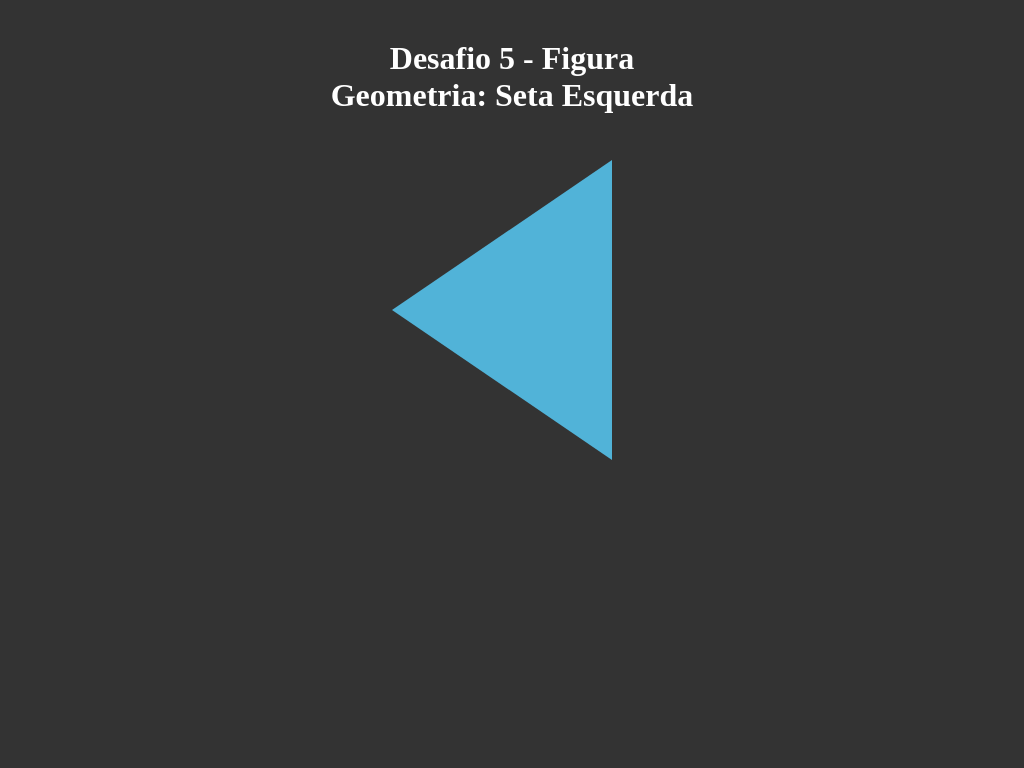

Recreate this image using only HTML and CSS.

<!DOCTYPE html>
<html>
	<head>

		<meta charset="UTF-8"/>

		<title> Desafio 5 - Figura Geometria: Seta Esquerda </title>

		<style>
			*{
				margin: 0 auto;
				padding: 0 auto;
				background-color: #333333;
			}

			header{
				margin-top: 40px;
				text-align: center;
				height: 120px;
				color: #FFF;
			}

			body{
				width: 400px;
			}

			.setaCima{
				border-top: 150px solid transparent;
				border-right: 220px solid #51B3D8;
				border-bottom: 150px solid transparent;
				border-left: 30px solid transparent;
				margin-right: 100px;
			}			
			

		</style>
	</head>

	<body>

		<header>
			<h1> Desafio 5 - Figura Geometria: Seta Esquerda </h1>
		</header>

		<div class="setaCima"></div>
		

	</body>
</html>
